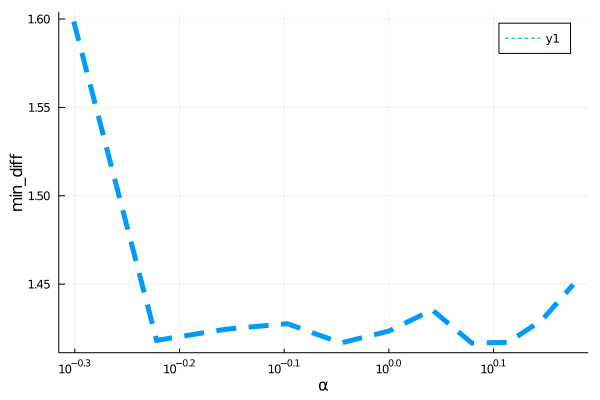

Values plotted in this chart, from the file beside it:
para, error
0.5, 1.599
0.6, 1.418
0.7, 1.425
0.8, 1.428
0.9, 1.417
1.0, 1.423
1.1, 1.435
1.2, 1.417
1.3, 1.417
1.4, 1.43
1.5, 1.45
